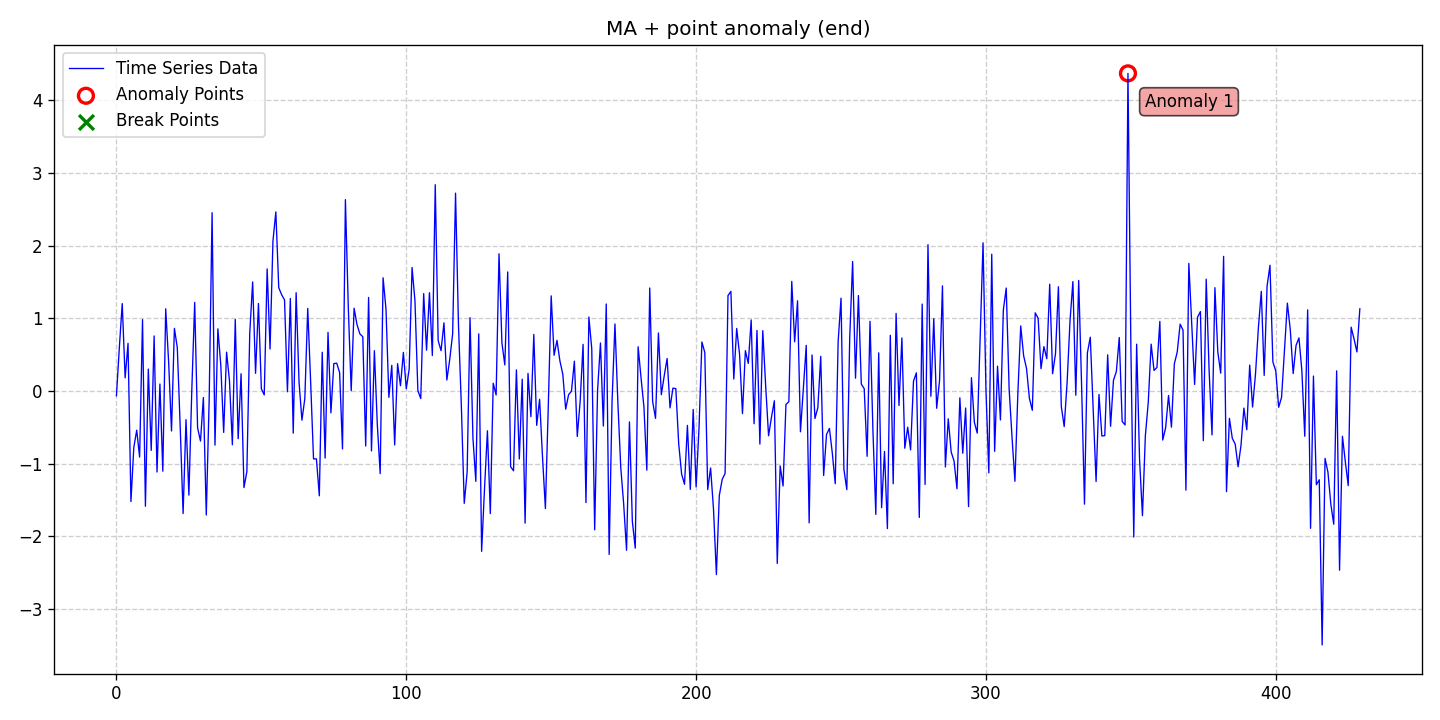

Source data for this figure (header and first rows):
date, data, stationary, det_lin_up, det_lin_down, det_quad, det_cubic, det_exp, det_damped, stoc_trend, volatility, single_seas, multiple_seas, point_anom_single, point_anom_multi, collect_anom, context_anom, mean_shift, var_shift, trend_shift, point_anom_count, point_anom_location, point_anom_point, collect_anom_count
2020-01-01, -0.06499, 0, 0, 0, 0, 0, 0, 0, 0, 0, 0, 0, 1, 0, 0, 0, 0, 0, 0, 1, end, [349], 0
2020-01-02, 0.5973, 0, 0, 0, 0, 0, 0, 0, 0, 0, 0, 0, 1, 0, 0, 0, 0, 0, 0, 1, end, [349], 0
2020-01-03, 1.204, 0, 0, 0, 0, 0, 0, 0, 0, 0, 0, 0, 1, 0, 0, 0, 0, 0, 0, 1, end, [349], 0
2020-01-04, 0.1824, 0, 0, 0, 0, 0, 0, 0, 0, 0, 0, 0, 1, 0, 0, 0, 0, 0, 0, 1, end, [349], 0
2020-01-05, 0.6571, 0, 0, 0, 0, 0, 0, 0, 0, 0, 0, 0, 1, 0, 0, 0, 0, 0, 0, 1, end, [349], 0
2020-01-06, -1.52, 0, 0, 0, 0, 0, 0, 0, 0, 0, 0, 0, 1, 0, 0, 0, 0, 0, 0, 1, end, [349], 0
2020-01-07, -0.7732, 0, 0, 0, 0, 0, 0, 0, 0, 0, 0, 0, 1, 0, 0, 0, 0, 0, 0, 1, end, [349], 0
2020-01-08, -0.5381, 0, 0, 0, 0, 0, 0, 0, 0, 0, 0, 0, 1, 0, 0, 0, 0, 0, 0, 1, end, [349], 0
2020-01-09, -0.908, 0, 0, 0, 0, 0, 0, 0, 0, 0, 0, 0, 1, 0, 0, 0, 0, 0, 0, 1, end, [349], 0
2020-01-10, 0.9843, 0, 0, 0, 0, 0, 0, 0, 0, 0, 0, 0, 1, 0, 0, 0, 0, 0, 0, 1, end, [349], 0
2020-01-11, -1.585, 0, 0, 0, 0, 0, 0, 0, 0, 0, 0, 0, 1, 0, 0, 0, 0, 0, 0, 1, end, [349], 0
2020-01-12, 0.3031, 0, 0, 0, 0, 0, 0, 0, 0, 0, 0, 0, 1, 0, 0, 0, 0, 0, 0, 1, end, [349], 0
2020-01-13, -0.8155, 0, 0, 0, 0, 0, 0, 0, 0, 0, 0, 0, 1, 0, 0, 0, 0, 0, 0, 1, end, [349], 0
2020-01-14, 0.7592, 0, 0, 0, 0, 0, 0, 0, 0, 0, 0, 0, 1, 0, 0, 0, 0, 0, 0, 1, end, [349], 0
2020-01-15, -1.113, 0, 0, 0, 0, 0, 0, 0, 0, 0, 0, 0, 1, 0, 0, 0, 0, 0, 0, 1, end, [349], 0
2020-01-16, 0.09721, 0, 0, 0, 0, 0, 0, 0, 0, 0, 0, 0, 1, 0, 0, 0, 0, 0, 0, 1, end, [349], 0
2020-01-17, -1.102, 0, 0, 0, 0, 0, 0, 0, 0, 0, 0, 0, 1, 0, 0, 0, 0, 0, 0, 1, end, [349], 0
2020-01-18, 1.132, 0, 0, 0, 0, 0, 0, 0, 0, 0, 0, 0, 1, 0, 0, 0, 0, 0, 0, 1, end, [349], 0
2020-01-19, 0.4074, 0, 0, 0, 0, 0, 0, 0, 0, 0, 0, 0, 1, 0, 0, 0, 0, 0, 0, 1, end, [349], 0
2020-01-20, -0.5488, 0, 0, 0, 0, 0, 0, 0, 0, 0, 0, 0, 1, 0, 0, 0, 0, 0, 0, 1, end, [349], 0
2020-01-21, 0.8636, 0, 0, 0, 0, 0, 0, 0, 0, 0, 0, 0, 1, 0, 0, 0, 0, 0, 0, 1, end, [349], 0
2020-01-22, 0.5964, 0, 0, 0, 0, 0, 0, 0, 0, 0, 0, 0, 1, 0, 0, 0, 0, 0, 0, 1, end, [349], 0
2020-01-23, -0.4915, 0, 0, 0, 0, 0, 0, 0, 0, 0, 0, 0, 1, 0, 0, 0, 0, 0, 0, 1, end, [349], 0
2020-01-24, -1.684, 0, 0, 0, 0, 0, 0, 0, 0, 0, 0, 0, 1, 0, 0, 0, 0, 0, 0, 1, end, [349], 0
2020-01-25, -0.3929, 0, 0, 0, 0, 0, 0, 0, 0, 0, 0, 0, 1, 0, 0, 0, 0, 0, 0, 1, end, [349], 0
2020-01-26, -1.431, 0, 0, 0, 0, 0, 0, 0, 0, 0, 0, 0, 1, 0, 0, 0, 0, 0, 0, 1, end, [349], 0
2020-01-27, 0.01088, 0, 0, 0, 0, 0, 0, 0, 0, 0, 0, 0, 1, 0, 0, 0, 0, 0, 0, 1, end, [349], 0
2020-01-28, 1.22, 0, 0, 0, 0, 0, 0, 0, 0, 0, 0, 0, 1, 0, 0, 0, 0, 0, 0, 1, end, [349], 0
2020-01-29, -0.505, 0, 0, 0, 0, 0, 0, 0, 0, 0, 0, 0, 1, 0, 0, 0, 0, 0, 0, 1, end, [349], 0
2020-01-30, -0.6882, 0, 0, 0, 0, 0, 0, 0, 0, 0, 0, 0, 1, 0, 0, 0, 0, 0, 0, 1, end, [349], 0
2020-01-31, -0.08862, 0, 0, 0, 0, 0, 0, 0, 0, 0, 0, 0, 1, 0, 0, 0, 0, 0, 0, 1, end, [349], 0
2020-02-01, -1.705, 0, 0, 0, 0, 0, 0, 0, 0, 0, 0, 0, 1, 0, 0, 0, 0, 0, 0, 1, end, [349], 0
2020-02-02, -0.1102, 0, 0, 0, 0, 0, 0, 0, 0, 0, 0, 0, 1, 0, 0, 0, 0, 0, 0, 1, end, [349], 0
2020-02-03, 2.454, 0, 0, 0, 0, 0, 0, 0, 0, 0, 0, 0, 1, 0, 0, 0, 0, 0, 0, 1, end, [349], 0
2020-02-04, -0.7436, 0, 0, 0, 0, 0, 0, 0, 0, 0, 0, 0, 1, 0, 0, 0, 0, 0, 0, 1, end, [349], 0
2020-02-05, 0.8564, 0, 0, 0, 0, 0, 0, 0, 0, 0, 0, 0, 1, 0, 0, 0, 0, 0, 0, 1, end, [349], 0
2020-02-06, 0.3594, 0, 0, 0, 0, 0, 0, 0, 0, 0, 0, 0, 1, 0, 0, 0, 0, 0, 0, 1, end, [349], 0
2020-02-07, -0.5681, 0, 0, 0, 0, 0, 0, 0, 0, 0, 0, 0, 1, 0, 0, 0, 0, 0, 0, 1, end, [349], 0
2020-02-08, 0.5359, 0, 0, 0, 0, 0, 0, 0, 0, 0, 0, 0, 1, 0, 0, 0, 0, 0, 0, 1, end, [349], 0
2020-02-09, 0.1409, 0, 0, 0, 0, 0, 0, 0, 0, 0, 0, 0, 1, 0, 0, 0, 0, 0, 0, 1, end, [349], 0
2020-02-10, -0.7382, 0, 0, 0, 0, 0, 0, 0, 0, 0, 0, 0, 1, 0, 0, 0, 0, 0, 0, 1, end, [349], 0
2020-02-11, 0.9859, 0, 0, 0, 0, 0, 0, 0, 0, 0, 0, 0, 1, 0, 0, 0, 0, 0, 0, 1, end, [349], 0
2020-02-12, -0.6548, 0, 0, 0, 0, 0, 0, 0, 0, 0, 0, 0, 1, 0, 0, 0, 0, 0, 0, 1, end, [349], 0
2020-02-13, 0.239, 0, 0, 0, 0, 0, 0, 0, 0, 0, 0, 0, 1, 0, 0, 0, 0, 0, 0, 1, end, [349], 0
2020-02-14, -1.327, 0, 0, 0, 0, 0, 0, 0, 0, 0, 0, 0, 1, 0, 0, 0, 0, 0, 0, 1, end, [349], 0
2020-02-15, -1.108, 0, 0, 0, 0, 0, 0, 0, 0, 0, 0, 0, 1, 0, 0, 0, 0, 0, 0, 1, end, [349], 0
2020-02-16, 0.8015, 0, 0, 0, 0, 0, 0, 0, 0, 0, 0, 0, 1, 0, 0, 0, 0, 0, 0, 1, end, [349], 0
2020-02-17, 1.502, 0, 0, 0, 0, 0, 0, 0, 0, 0, 0, 0, 1, 0, 0, 0, 0, 0, 0, 1, end, [349], 0
2020-02-18, 0.2448, 0, 0, 0, 0, 0, 0, 0, 0, 0, 0, 0, 1, 0, 0, 0, 0, 0, 0, 1, end, [349], 0
2020-02-19, 1.205, 0, 0, 0, 0, 0, 0, 0, 0, 0, 0, 0, 1, 0, 0, 0, 0, 0, 0, 1, end, [349], 0
2020-02-20, 0.03243, 0, 0, 0, 0, 0, 0, 0, 0, 0, 0, 0, 1, 0, 0, 0, 0, 0, 0, 1, end, [349], 0
2020-02-21, -0.05239, 0, 0, 0, 0, 0, 0, 0, 0, 0, 0, 0, 1, 0, 0, 0, 0, 0, 0, 1, end, [349], 0
2020-02-22, 1.681, 0, 0, 0, 0, 0, 0, 0, 0, 0, 0, 0, 1, 0, 0, 0, 0, 0, 0, 1, end, [349], 0
2020-02-23, 0.5788, 0, 0, 0, 0, 0, 0, 0, 0, 0, 0, 0, 1, 0, 0, 0, 0, 0, 0, 1, end, [349], 0
2020-02-24, 2.064, 0, 0, 0, 0, 0, 0, 0, 0, 0, 0, 0, 1, 0, 0, 0, 0, 0, 0, 1, end, [349], 0
2020-02-25, 2.466, 0, 0, 0, 0, 0, 0, 0, 0, 0, 0, 0, 1, 0, 0, 0, 0, 0, 0, 1, end, [349], 0
2020-02-26, 1.424, 0, 0, 0, 0, 0, 0, 0, 0, 0, 0, 0, 1, 0, 0, 0, 0, 0, 0, 1, end, [349], 0
2020-02-27, 1.326, 0, 0, 0, 0, 0, 0, 0, 0, 0, 0, 0, 1, 0, 0, 0, 0, 0, 0, 1, end, [349], 0
2020-02-28, 1.255, 0, 0, 0, 0, 0, 0, 0, 0, 0, 0, 0, 1, 0, 0, 0, 0, 0, 0, 1, end, [349], 0
2020-02-29, -0.009314, 0, 0, 0, 0, 0, 0, 0, 0, 0, 0, 0, 1, 0, 0, 0, 0, 0, 0, 1, end, [349], 0
... 370 more rows
